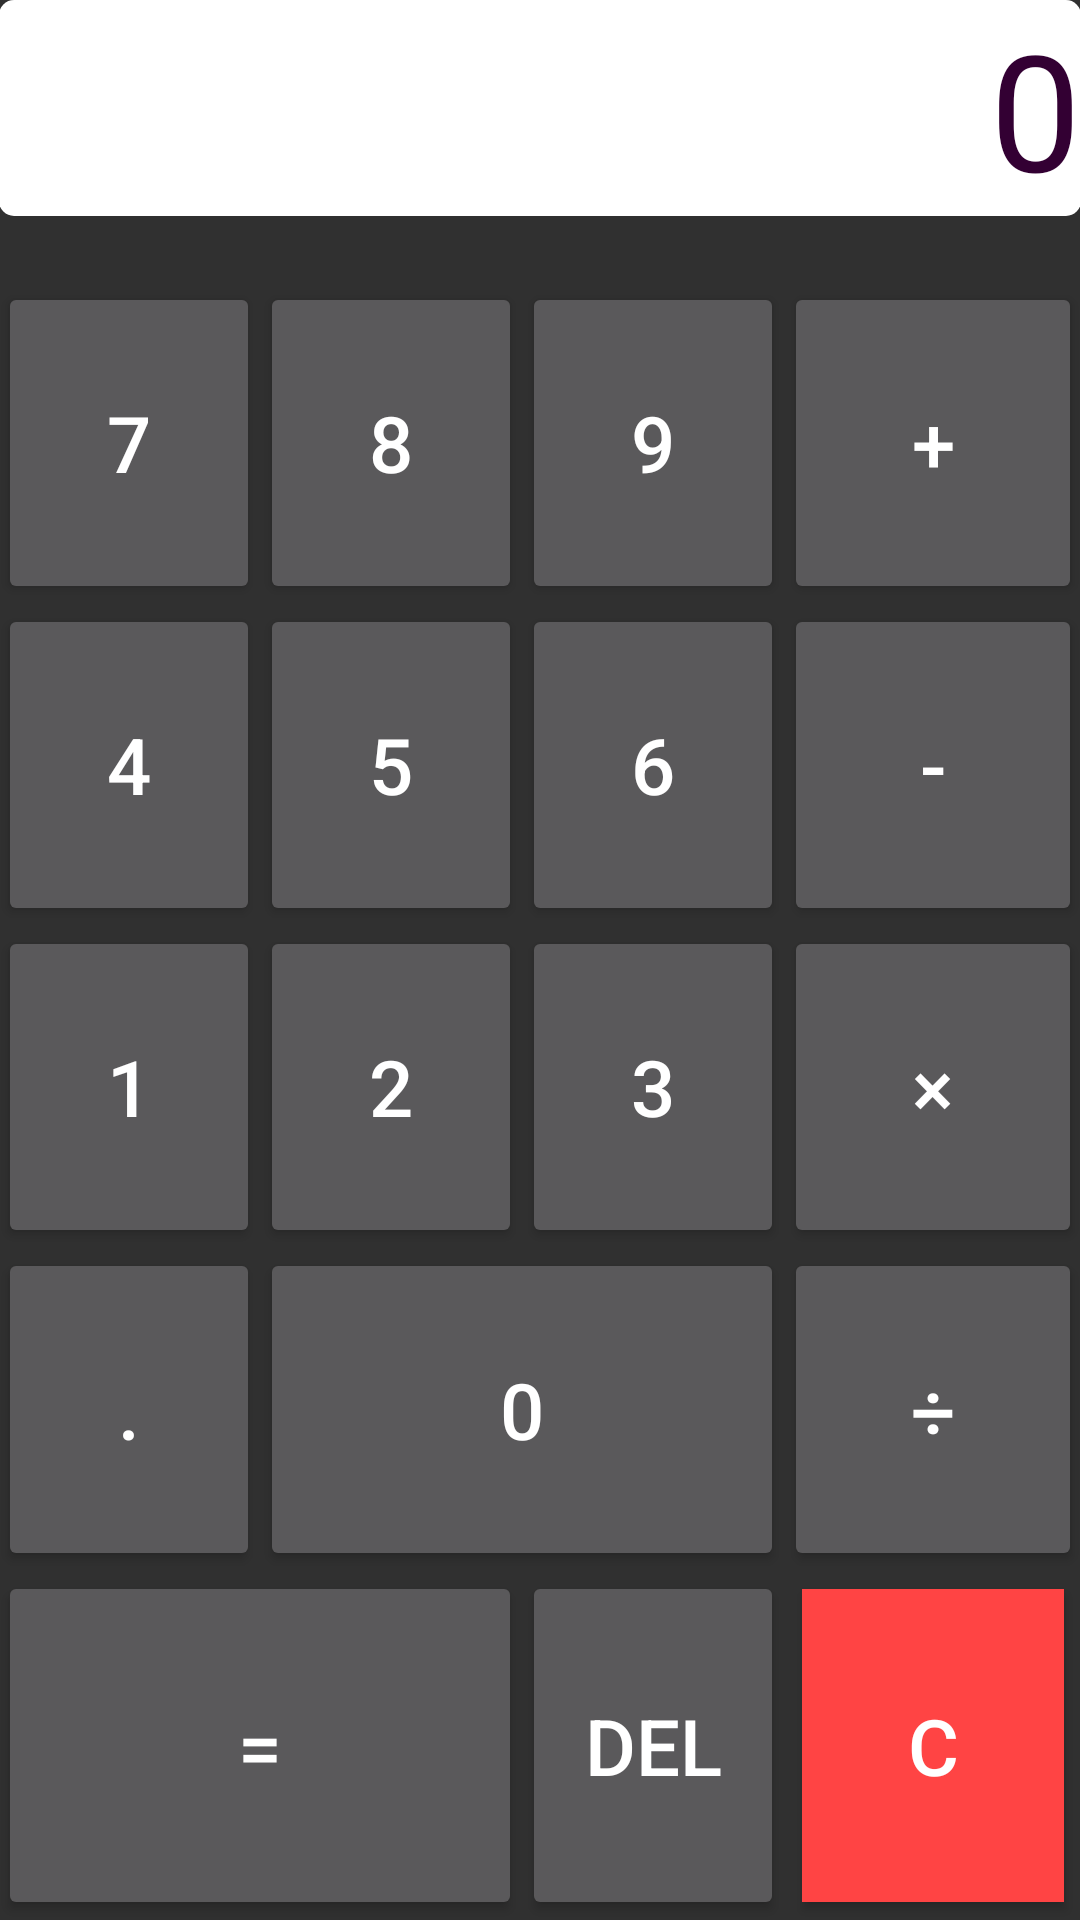

Android layout source for this screen:
<!-- AndroidManifest.xml: activity theme AppTheme -->
<!-- res/layout/activity_main.xml -->
<LinearLayout
    android:id="@+id/whole_page"
    xmlns:android="http://schemas.android.com/apk/res/android"
    xmlns:tools="http://schemas.android.com/tools" android:layout_width="match_parent"
    android:layout_height="match_parent" android:paddingLeft="@dimen/activity_horizontal_margin"
    android:paddingRight="@dimen/activity_horizontal_margin"
    android:paddingTop="@dimen/activity_vertical_margin"
    android:paddingBottom="@dimen/activity_vertical_margin"
    tools:context=".MainActivity">

    <ViewFlipper
        android:layout_width="wrap_content"
        android:layout_height="match_parent"
        android:layout_gravity="center">

        <TableLayout
            android:layout_width="wrap_content"
            android:layout_height="match_parent"
            android:gravity="center"
            android:shrinkColumns="*"
            android:stretchColumns="*">

            <TextView
                android:id="@+id/display"
                android:layout_width="match_parent"
                android:layout_height="wrap_content"
                android:textSize="54sp"
                android:text="0"
                android:textColor="#330033"
                android:layout_span="4"
                android:gravity="right|bottom"
                android:background="@drawable/while_bg"/>

            <TableRow android:id="@+id/Row1" android:layout_weight="2" android:layout_marginTop="22sp" android:gravity="center_horizontal">
                <Button
                    android:id="@+id/button_7"
                    android:layout_width="match_parent"
                    android:layout_height="match_parent"
                    android:text="@string/seven"
                    android:layout_column="0"
                    style="@style/Buttons"/>

                <Button
                    android:id="@+id/button_8"
                    android:layout_width="match_parent"
                    android:layout_height="match_parent"
                    android:text="@string/eight"
                    android:layout_column="1"
                    style="@style/Buttons"/>

                <Button
                    android:id="@+id/button_9"
                    android:layout_width="match_parent"
                    android:layout_height="match_parent"
                    android:text="@string/nine"
                    android:layout_column="2"
                    style="@style/Buttons"/>

                <Button
                    android:id="@+id/button_plus"
                    android:layout_width="match_parent"
                    android:layout_height="match_parent"
                    android:text="@string/plus"
                    android:layout_column="3"
                    style="@style/Buttons"/>
            </TableRow>

            <TableRow android:id="@+id/Row2" android:layout_weight="2" android:gravity="center_horizontal">
                <Button
                    android:id="@+id/button_4"
                    android:layout_width="match_parent"
                    android:layout_height="match_parent"
                    android:text="@string/four"
                    android:layout_column="0"
                    style="@style/Buttons"/>

                <Button
                    android:id="@+id/button_5"
                    android:layout_width="match_parent"
                    android:layout_height="match_parent"
                    android:text="@string/five"
                    android:layout_column="1"
                    style="@style/Buttons"/>

                <Button
                    android:id="@+id/button_6"
                    android:layout_width="match_parent"
                    android:layout_height="match_parent"
                    android:text="@string/six"
                    android:layout_column="2"
                    style="@style/Buttons"/>

                <Button
                    android:id="@+id/button_minus"
                    android:layout_width="match_parent"
                    android:layout_height="match_parent"
                    android:text="@string/minus"
                    android:layout_column="3"
                    style="@style/Buttons"/>
            </TableRow>

            <TableRow android:id="@+id/Row3" android:layout_weight="2" android:gravity="center_horizontal">
                <Button
                    android:id="@+id/button_1"
                    android:layout_width="match_parent"
                    android:layout_height="match_parent"
                    android:text="@string/one"
                    android:layout_column="0"
                    style="@style/Buttons"/>

                <Button
                    android:id="@+id/button_2"
                    android:layout_width="match_parent"
                    android:layout_height="match_parent"
                    android:text="@string/two"
                    android:layout_column="1"
                    style="@style/Buttons"/>

                <Button
                    android:id="@+id/button_3"
                    android:layout_width="match_parent"
                    android:layout_height="match_parent"
                    android:text="@string/three"
                    android:layout_column="2"
                    style="@style/Buttons"/>

                <Button
                    android:id="@+id/button_multi"
                    android:layout_width="match_parent"
                    android:layout_height="match_parent"
                    android:text="@string/multi"
                    android:layout_column="3"
                    style="@style/Buttons"/>
            </TableRow>

            <TableRow android:id="@+id/Row4" android:layout_weight="2" android:gravity="center_horizontal">
                <Button
                    android:id="@+id/button_dot"
                    android:layout_width="match_parent"
                    android:layout_height="match_parent"
                    android:text="@string/dot"
                    android:layout_column="0"
                    style="@style/Buttons"/>

                <Button
                    android:id="@+id/button_0"
                    android:layout_width="match_parent"
                    android:layout_height="match_parent"
                    android:text="@string/zero"
                    android:layout_column="1"
                    android:layout_span="2"
                    style="@style/Buttons"/>

                <Button
                    android:id="@+id/button_div"
                    android:layout_width="match_parent"
                    android:layout_height="match_parent"
                    android:text="@string/div"
                    android:layout_column="2"
                    style="@style/Buttons"/>
            </TableRow>

            <TableRow android:id="@+id/RowEqual" android:layout_weight="2" android:gravity="center_horizontal">
                <Button
                    android:id="@+id/button_equals"
                    android:layout_width="match_parent"
                    android:layout_height="match_parent"
                    android:text="="
                    android:layout_span="2"
                    style="@style/Buttons"/>

                <Button
                    android:id="@+id/button_del"
                    android:layout_width="match_parent"
                    android:layout_height="match_parent"
                    android:text="@string/del"
                    style="@style/Buttons"/>

                <Button
                    android:id="@+id/button_clear"
                    android:layout_width="match_parent"
                    android:layout_height="match_parent"
                    android:text="C"
                    android:layout_margin="6sp"
                    style="@style/Buttons"
                    android:background="@drawable/clear_button"/>

            </TableRow>

        </TableLayout>

    </ViewFlipper>

</LinearLayout>
<!-- resources referenced by this layout -->
<resources>
  <!-- drawable clear_button (drawable) -->
  <?xml version="1.0" encoding="utf-8"?>
  <selector xmlns:android="http://schemas.android.com/apk/res/android">
      <item android:drawable="@android:color/holo_red_light" />
      <item android:drawable="@android:color/holo_red_dark" android:state_pressed="true" />
  </selector>
  <!-- drawable while_bg (drawable) -->
  <?xml version="1.0" encoding="utf-8"?>
  <shape xmlns:android="http://schemas.android.com/apk/res/android">
      <corners android:radius="5sp" />
      <gradient
          android:startColor="#ffffff"
          android:endColor="#ffffff" />
  </shape>
  <string name="del" translatable="false">DEL</string>
  <string name="div" translatable="false">÷</string>
  <string name="dot" translatable="false">.</string>
  <string name="eight" translatable="false">8</string>
  <string name="five" translatable="false">5</string>
  <string name="four" translatable="false">4</string>
  <string name="minus" translatable="false">-</string>
  <string name="multi" translatable="false">×</string>
  <string name="nine" translatable="false">9</string>
  <string name="one" translatable="false">1</string>
  <string name="plus" translatable="false">+</string>
  <string name="seven" translatable="false">7</string>
  <string name="six" translatable="false">6</string>
  <string name="three" translatable="false">3</string>
  <string name="two" translatable="false">2</string>
  <string name="zero" translatable="false">0</string>
  <style name="Buttons">
          <item name="android:textSize">26sp</item>
          <item name="android:textColor">#ffffff</item>
      </style>
  <style name="AppTheme" parent="Theme.AppCompat.NoActionBar">
          <item name="android:windowNoTitle">true</item>
      </style>
</resources>
